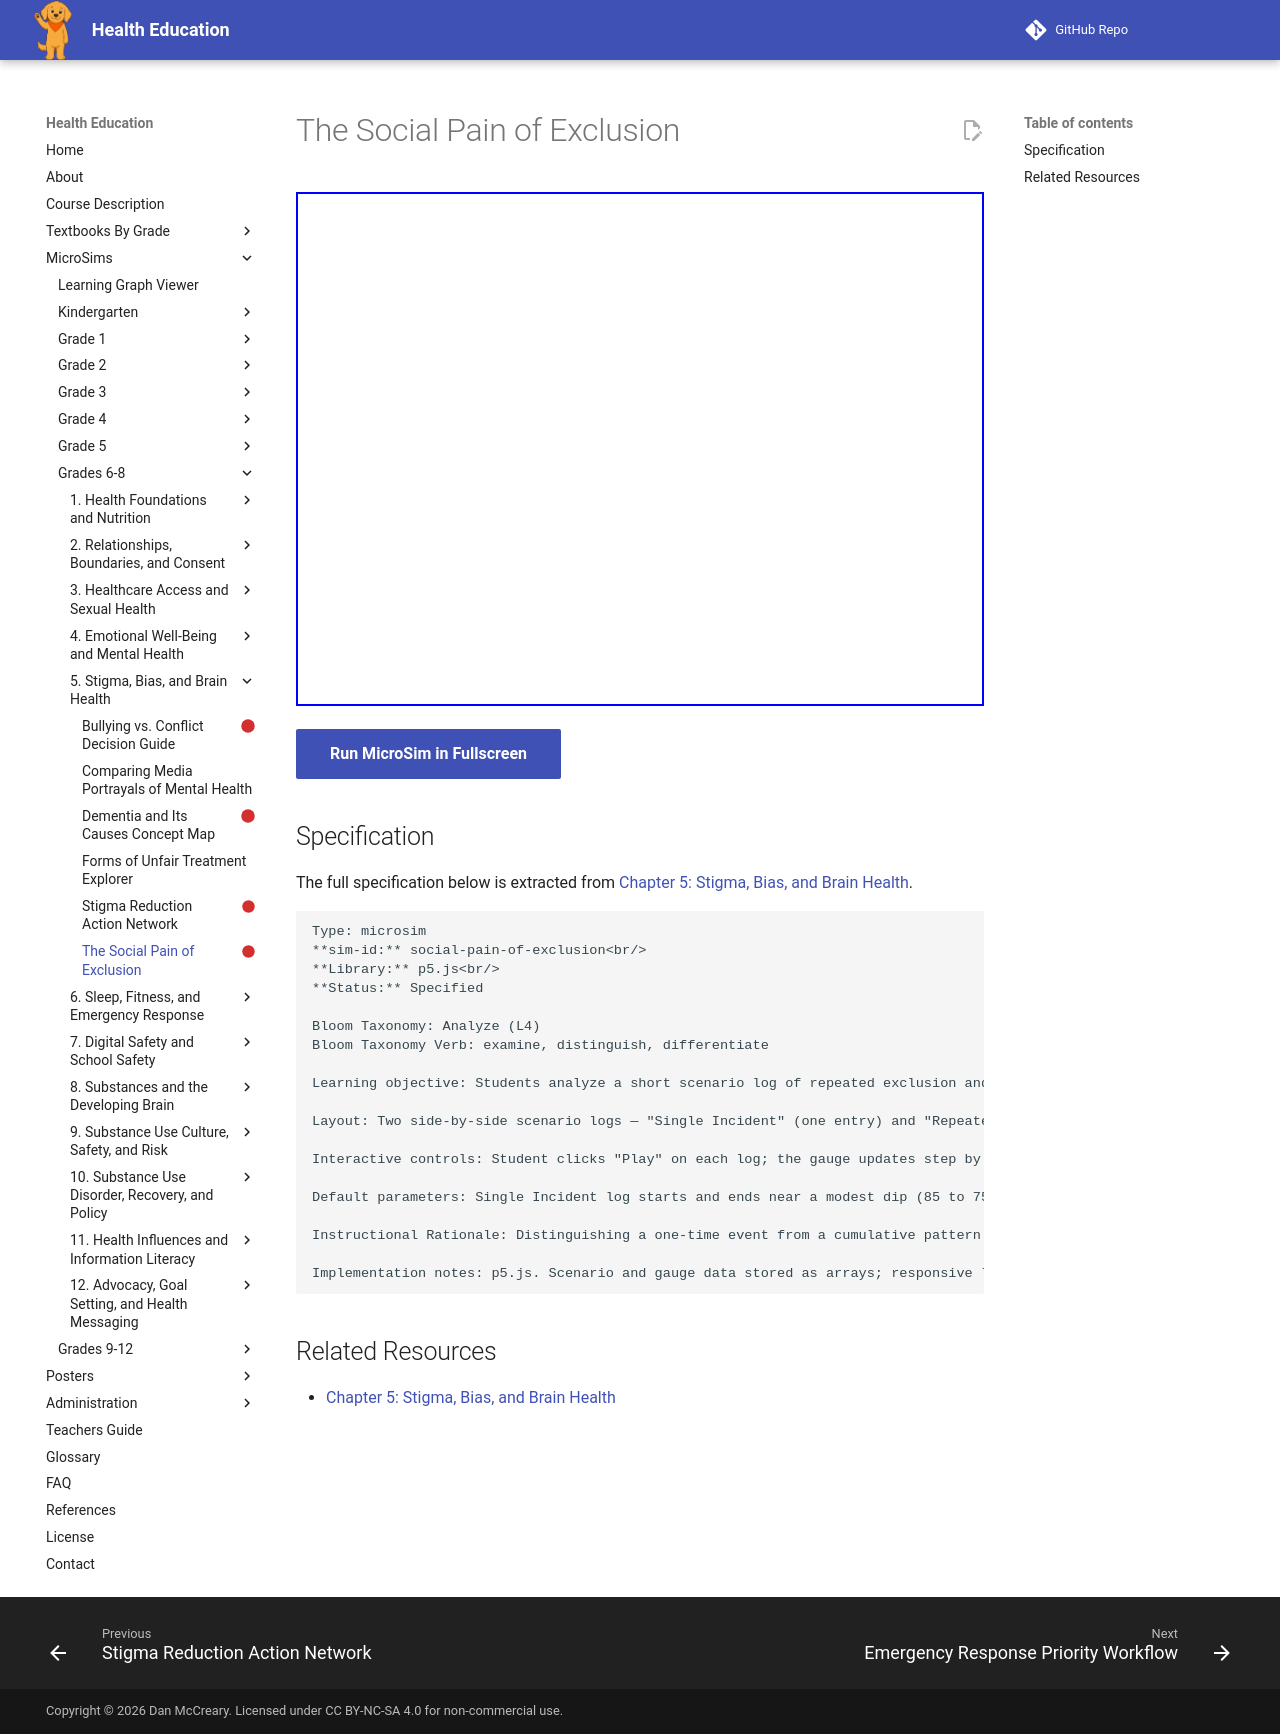

repository: dmccreary/health-education · page: sims/social-pain-of-exclusion/index.html · generator: mkdocs

---
title: The Social Pain of Exclusion
description: Students analyze a short scenario log of repeated exclusion and distinguish its cumulative mental health effects from a single isolated incident.
status: scaffold
library: p5.js
bloom_level: Analyze (L4)
---

# The Social Pain of Exclusion



<iframe src="main.html" width="100%" height="514px"></iframe>

[Run MicroSim in Fullscreen](main.html){ .md-button .md-button--primary }

## Specification

The full specification below is extracted from
[Chapter 5: Stigma, Bias, and Brain Health](../../bands/grade-6-8/chapters/05-stigma-bias-and-brain-health/index.md).

```text
Type: microsim
**sim-id:** social-pain-of-exclusion<br/>
**Library:** p5.js<br/>
**Status:** Specified

Bloom Taxonomy: Analyze (L4)
Bloom Taxonomy Verb: examine, distinguish, differentiate

Learning objective: Students analyze a short scenario log of repeated exclusion and distinguish its cumulative mental health effects from a single isolated incident.

Layout: Two side-by-side scenario logs — "Single Incident" (one entry) and "Repeated Exclusion" (four weekly entries showing the same student left out of the same group again and again). Below each log, a simplified "Sense of Belonging" gauge (0-100).

Interactive controls: Student clicks "Play" on each log; the gauge updates step by step as each log entry is revealed, with a caption naming the likely emotional effect at each step; a "Compare Results" button places both final gauge readings side by side with a short explanation of why repetition matters.

Default parameters: Single Incident log starts and ends near a modest dip (85 to 75); Repeated Exclusion log shows a steeper cumulative decline (85 to 40) across four entries.

Instructional Rationale: Distinguishing a one-time event from a cumulative pattern requires examining information across time and comparing outcomes, which is Analyze-level; a step-through comparison is used instead of a single static scenario.

Implementation notes: p5.js. Scenario and gauge data stored as arrays; responsive layout for window resize. No scenario content depicts violence — only social exclusion and its emotional effects.
```

## Related Resources

- [Chapter 5: Stigma, Bias, and Brain Health](../../bands/grade-6-8/chapters/05-stigma-bias-and-brain-health/index.md)
